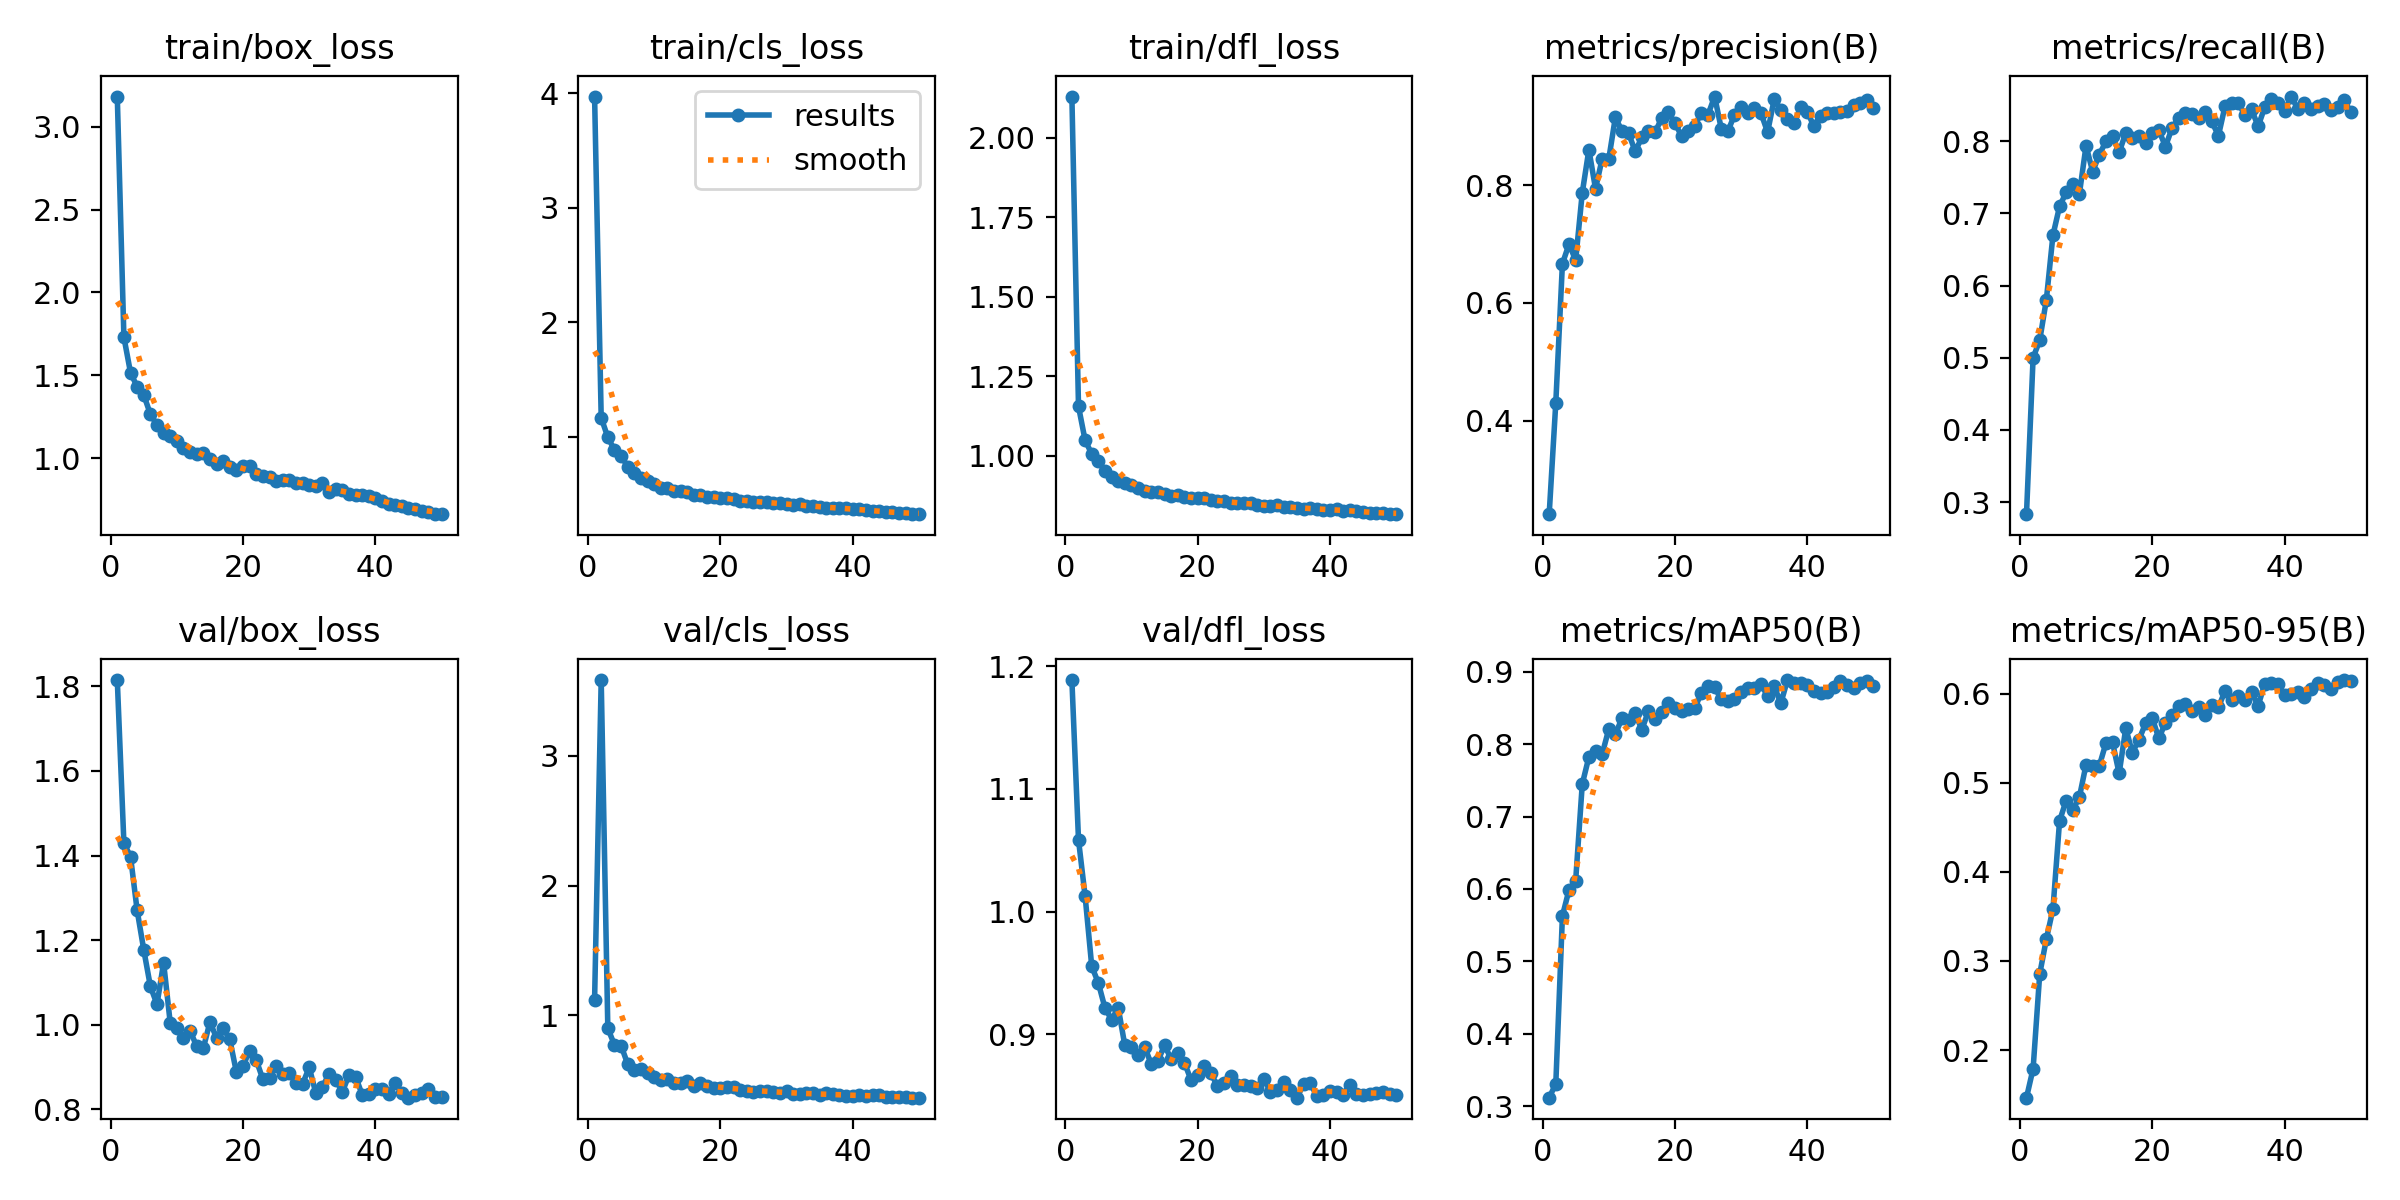

The table this chart was drawn from, first rows:
epoch, time, train/box_loss, train/cls_loss, train/dfl_loss, metrics/precision(B), metrics/recall(B), metrics/mAP50(B), metrics/mAP50-95(B), val/box_loss, val/cls_loss, val/dfl_loss, lr/pg0, lr/pg1, lr/pg2
1, 11698, 3.181, 3.97, 2.13, 0.2413, 0.2833, 0.3118, 0.1465, 1.815, 1.119, 1.189, 0.0004156, 0.0004156, 0.0004156
2, 36817, 1.73, 1.166, 1.156, 0.4306, 0.5, 0.3309, 0.179, 1.429, 3.585, 1.059, 0.0008158, 0.0008158, 0.0008158
3, 42074, 1.516, 0.9957, 1.049, 0.6665, 0.5243, 0.5627, 0.2853, 1.398, 0.9004, 1.013, 0.001199, 0.001199, 0.001199
4, 47035, 1.432, 0.886, 1.007, 0.6999, 0.5802, 0.599, 0.3244, 1.27, 0.7724, 0.9553, 0.001176, 0.001176, 0.001176
5, 52239, 1.382, 0.8368, 0.985, 0.6725, 0.67, 0.6115, 0.3582, 1.177, 0.7675, 0.9416, 0.001151, 0.001151, 0.001151
6, 56359, 1.266, 0.7377, 0.953, 0.7871, 0.7099, 0.745, 0.4572, 1.091, 0.6245, 0.9213, 0.001126, 0.001126, 0.001126
7, 60730, 1.201, 0.6811, 0.9328, 0.8601, 0.7294, 0.7824, 0.48, 1.048, 0.5784, 0.9117, 0.001102, 0.001102, 0.001102
8, 65350, 1.154, 0.6373, 0.9224, 0.7938, 0.7414, 0.7899, 0.4693, 1.147, 0.5895, 0.9215, 0.001077, 0.001077, 0.001077
9, 69784, 1.134, 0.6146, 0.9137, 0.8443, 0.7276, 0.7861, 0.484, 1.004, 0.5519, 0.8908, 0.001052, 0.001052, 0.001052
10, 74306, 1.105, 0.5875, 0.9103, 0.8439, 0.7939, 0.8206, 0.5202, 0.9915, 0.5268, 0.8894, 0.001027, 0.001027, 0.001027
11, 79111, 1.065, 0.5563, 0.898, 0.915, 0.758, 0.8136, 0.5185, 0.9695, 0.5036, 0.8829, 0.001002, 0.001002, 0.001002
12, 83617, 1.038, 0.5554, 0.8906, 0.8916, 0.7815, 0.836, 0.5189, 0.9857, 0.5085, 0.8896, 0.0009778, 0.0009778, 0.0009778
13, 88041, 1.027, 0.5243, 0.886, 0.888, 0.7998, 0.833, 0.5443, 0.9495, 0.4773, 0.8753, 0.000953, 0.000953, 0.000953
14, 92420, 1.031, 0.5235, 0.8872, 0.8572, 0.8069, 0.8426, 0.5452, 0.945, 0.4807, 0.878, 0.0009283, 0.0009283, 0.0009283
15, 97176, 0.9942, 0.5199, 0.8806, 0.8809, 0.785, 0.82, 0.5104, 1.007, 0.4961, 0.8909, 0.0009035, 0.0009035, 0.0009035
16, 101647, 0.9649, 0.4929, 0.8733, 0.8923, 0.8113, 0.8458, 0.561, 0.9693, 0.4591, 0.8796, 0.0008787, 0.0008787, 0.0008787
17, 106228, 0.9823, 0.4899, 0.877, 0.8896, 0.8049, 0.8347, 0.5338, 0.9924, 0.4768, 0.8842, 0.000854, 0.000854, 0.000854
18, 111092, 0.9447, 0.4746, 0.8711, 0.9136, 0.8077, 0.845, 0.5482, 0.9654, 0.4558, 0.8767, 0.0008293, 0.0008293, 0.0008293
19, 116548, 0.9309, 0.4715, 0.8687, 0.9234, 0.7972, 0.8574, 0.5667, 0.8881, 0.4366, 0.8626, 0.0008045, 0.0008045, 0.0008045
20, 121050, 0.9542, 0.4652, 0.8684, 0.905, 0.8121, 0.8496, 0.5726, 0.9028, 0.4402, 0.8662, 0.0007797, 0.0007797, 0.0007797
21, 125764, 0.9553, 0.4653, 0.868, 0.8835, 0.8153, 0.846, 0.5496, 0.9393, 0.4491, 0.8739, 0.000755, 0.000755, 0.000755
22, 130586, 0.9075, 0.456, 0.8631, 0.8922, 0.7928, 0.8485, 0.5675, 0.9166, 0.4441, 0.8682, 0.0007302, 0.0007302, 0.0007302
23, 136074, 0.8943, 0.4439, 0.8573, 0.9006, 0.8185, 0.8498, 0.5761, 0.8712, 0.4267, 0.8573, 0.0007055, 0.0007055, 0.0007055
24, 140695, 0.8899, 0.4401, 0.8578, 0.9231, 0.8322, 0.8709, 0.5859, 0.875, 0.4165, 0.8605, 0.0006808, 0.0006808, 0.0006808
25, 145251, 0.862, 0.4284, 0.8514, 0.9196, 0.8393, 0.8802, 0.5879, 0.9027, 0.4128, 0.8659, 0.000656, 0.000656, 0.000656
26, 149919, 0.869, 0.4305, 0.8514, 0.9503, 0.8373, 0.8786, 0.5808, 0.8848, 0.4207, 0.8586, 0.0006312, 0.0006312, 0.0006312
27, 154172, 0.8714, 0.4278, 0.8512, 0.8958, 0.8324, 0.8618, 0.5853, 0.8851, 0.4193, 0.8586, 0.0006065, 0.0006065, 0.0006065
28, 158979, 0.8518, 0.4249, 0.8507, 0.891, 0.841, 0.8592, 0.5755, 0.8622, 0.4097, 0.8576, 0.0005818, 0.0005818, 0.0005818
29, 163724, 0.8489, 0.4201, 0.8472, 0.9197, 0.8277, 0.8621, 0.5874, 0.8602, 0.4003, 0.8557, 0.000557, 0.000557, 0.000557
30, 167901, 0.8367, 0.4119, 0.8442, 0.9331, 0.8077, 0.8716, 0.5846, 0.8996, 0.4184, 0.8635, 0.0005322, 0.0005322, 0.0005322
31, 172687, 0.8308, 0.4059, 0.8433, 0.923, 0.8488, 0.8779, 0.603, 0.8386, 0.3943, 0.8529, 0.0005075, 0.0005075, 0.0005075
32, 177086, 0.8494, 0.4097, 0.8451, 0.9304, 0.8525, 0.8776, 0.5928, 0.8537, 0.3907, 0.8545, 0.0004827, 0.0004827, 0.0004827
33, 181631, 0.798, 0.393, 0.8387, 0.9223, 0.8531, 0.8833, 0.5967, 0.8836, 0.3983, 0.8608, 0.000458, 0.000458, 0.000458
34, 186748, 0.8174, 0.396, 0.8399, 0.8899, 0.8366, 0.8662, 0.5926, 0.8708, 0.4025, 0.8544, 0.0004332, 0.0004332, 0.0004332
35, 191728, 0.8097, 0.3881, 0.8375, 0.9457, 0.8444, 0.8799, 0.6016, 0.8412, 0.3852, 0.8481, 0.0004085, 0.0004085, 0.0004085
36, 196650, 0.7873, 0.3817, 0.8341, 0.9278, 0.8209, 0.8566, 0.5863, 0.8814, 0.3992, 0.8589, 0.0003837, 0.0003837, 0.0003837
37, 201546, 0.7809, 0.3804, 0.8357, 0.9113, 0.8472, 0.8886, 0.6109, 0.8775, 0.3962, 0.8598, 0.000359, 0.000359, 0.000359
38, 207273, 0.7777, 0.3797, 0.8325, 0.9046, 0.859, 0.8847, 0.6114, 0.8351, 0.3831, 0.8498, 0.0003343, 0.0003343, 0.0003343
39, 211812, 0.7704, 0.3747, 0.8306, 0.9324, 0.8525, 0.8849, 0.6112, 0.8364, 0.3783, 0.8499, 0.0003095, 0.0003095, 0.0003095
40, 216087, 0.759, 0.3692, 0.83, 0.9241, 0.8424, 0.8823, 0.5983, 0.8494, 0.38, 0.8537, 0.0002848, 0.0002848, 0.0002848
41, 221425, 0.7431, 0.3659, 0.8336, 0.9001, 0.8621, 0.8737, 0.5999, 0.8477, 0.3869, 0.8529, 0.00026, 0.00026, 0.00026
42, 226718, 0.7257, 0.3598, 0.8277, 0.9178, 0.8451, 0.8706, 0.6012, 0.837, 0.3818, 0.8506, 0.0002352, 0.0002352, 0.0002352
43, 231906, 0.7203, 0.3552, 0.8298, 0.9218, 0.8535, 0.8718, 0.5964, 0.8634, 0.383, 0.8585, 0.0002105, 0.0002105, 0.0002105
44, 237013, 0.7126, 0.3502, 0.8271, 0.9225, 0.8448, 0.879, 0.6056, 0.8388, 0.3823, 0.8515, 0.0001857, 0.0001857, 0.0001857
45, 242109, 0.7019, 0.3451, 0.8237, 0.9241, 0.8488, 0.8868, 0.6119, 0.8279, 0.3697, 0.8504, 0.000161, 0.000161, 0.000161
46, 247147, 0.6921, 0.3401, 0.822, 0.925, 0.8524, 0.8823, 0.6096, 0.8347, 0.373, 0.8507, 0.0001363, 0.0001363, 0.0001363
47, 252190, 0.6821, 0.3364, 0.8213, 0.9362, 0.8431, 0.8779, 0.6053, 0.8379, 0.3682, 0.8522, 0.0001115, 0.0001115, 0.0001115
48, 257158, 0.6732, 0.3322, 0.8197, 0.9396, 0.8472, 0.8844, 0.6135, 0.8478, 0.3715, 0.8531, 8.675e-05, 8.675e-05, 8.675e-05
49, 262171, 0.6668, 0.3273, 0.8184, 0.9453, 0.8571, 0.8867, 0.6152, 0.8293, 0.3655, 0.8511, 6.2e-05, 6.2e-05, 6.2e-05
50, 266796, 0.6629, 0.3247, 0.8171, 0.9309, 0.84, 0.881, 0.6136, 0.8296, 0.3664, 0.8503, 3.725e-05, 3.725e-05, 3.725e-05
